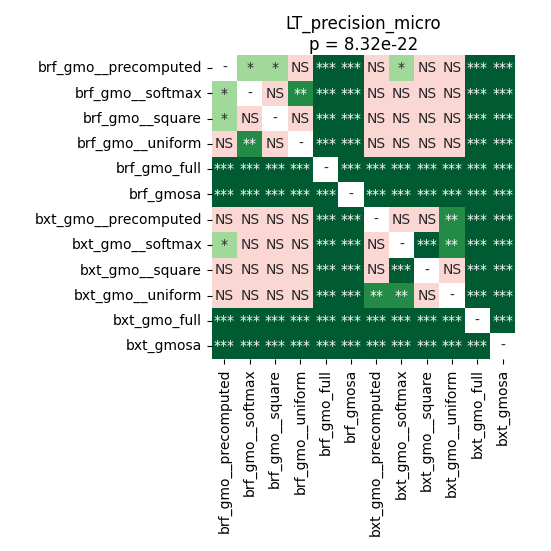

Data behind this chart, as committed beside it:
	brf_gmo__precomputed	brf_gmo__softmax	brf_gmo__square	brf_gmo__uniform	brf_gmo_full	brf_gmosa	bxt_gmo__precomputed	bxt_gmo__softmax	bxt_gmo__square	bxt_gmo__uniform	bxt_gmo_full	bxt_gmosa
brf_gmo__precomputed	1.0	0.03209	0.03661	0.7608	5.300421463815789e-05	5.300421463815789e-05	0.3942	0.03209	0.9399	0.9138	5.300421463815789e-05	5.300421463815789e-05
brf_gmo__softmax	0.03209	1.0	0.1747	0.009879	5.300421463815789e-05	5.300421463815789e-05	0.9138	0.8045	0.1604	0.05543	5.300421463815789e-05	5.300421463815789e-05
brf_gmo__square	0.03661	0.1747	1.0	0.3942	5.300421463815789e-05	5.300421463815789e-05	0.9138	0.3201	0.4425	0.2269	5.300421463815789e-05	5.300421463815789e-05
brf_gmo__uniform	0.7608	0.009879	0.3942	1.0	5.300421463815789e-05	5.300421463815789e-05	0.4675	0.1899	0.8025	0.8045	5.300421463815789e-05	5.300421463815789e-05
brf_gmo_full	5.300421463815789e-05	5.300421463815789e-05	5.300421463815789e-05	5.300421463815789e-05	1.0	5.300421463815789e-05	5.300421463815789e-05	5.300421463815789e-05	5.300421463815789e-05	5.300421463815789e-05	5.300421463815789e-05	5.300421463815789e-05
brf_gmosa	5.300421463815789e-05	5.300421463815789e-05	5.300421463815789e-05	5.300421463815789e-05	5.300421463815789e-05	1.0	5.300421463815789e-05	5.300421463815789e-05	5.300421463815789e-05	5.300421463815789e-05	5.300421463815789e-05	5.300421463815789e-05
bxt_gmo__precomputed	0.3942	0.9138	0.9138	0.4675	5.300421463815789e-05	5.300421463815789e-05	1.0	0.4425	0.1604	0.00673	5.300421463815789e-05	5.300421463815789e-05
bxt_gmo__softmax	0.03209	0.8045	0.3201	0.1899	5.300421463815789e-05	5.300421463815789e-05	0.4425	1.0	0.0009813	0.00673	5.300421463815789e-05	5.300421463815789e-05
bxt_gmo__square	0.9399	0.1604	0.4425	0.8025	5.300421463815789e-05	5.300421463815789e-05	0.1604	0.0009813	1.0	0.8324	5.300421463815789e-05	5.300421463815789e-05
bxt_gmo__uniform	0.9138	0.05543	0.2269	0.8045	5.300421463815789e-05	5.300421463815789e-05	0.00673	0.00673	0.8324	1.0	5.300421463815789e-05	5.300421463815789e-05
bxt_gmo_full	5.300421463815789e-05	5.300421463815789e-05	5.300421463815789e-05	5.300421463815789e-05	5.300421463815789e-05	5.300421463815789e-05	5.300421463815789e-05	5.300421463815789e-05	5.300421463815789e-05	5.300421463815789e-05	1.0	5.300421463815789e-05
bxt_gmosa	5.300421463815789e-05	5.300421463815789e-05	5.300421463815789e-05	5.300421463815789e-05	5.300421463815789e-05	5.300421463815789e-05	5.300421463815789e-05	5.300421463815789e-05	5.300421463815789e-05	5.300421463815789e-05	5.300421463815789e-05	1.0
